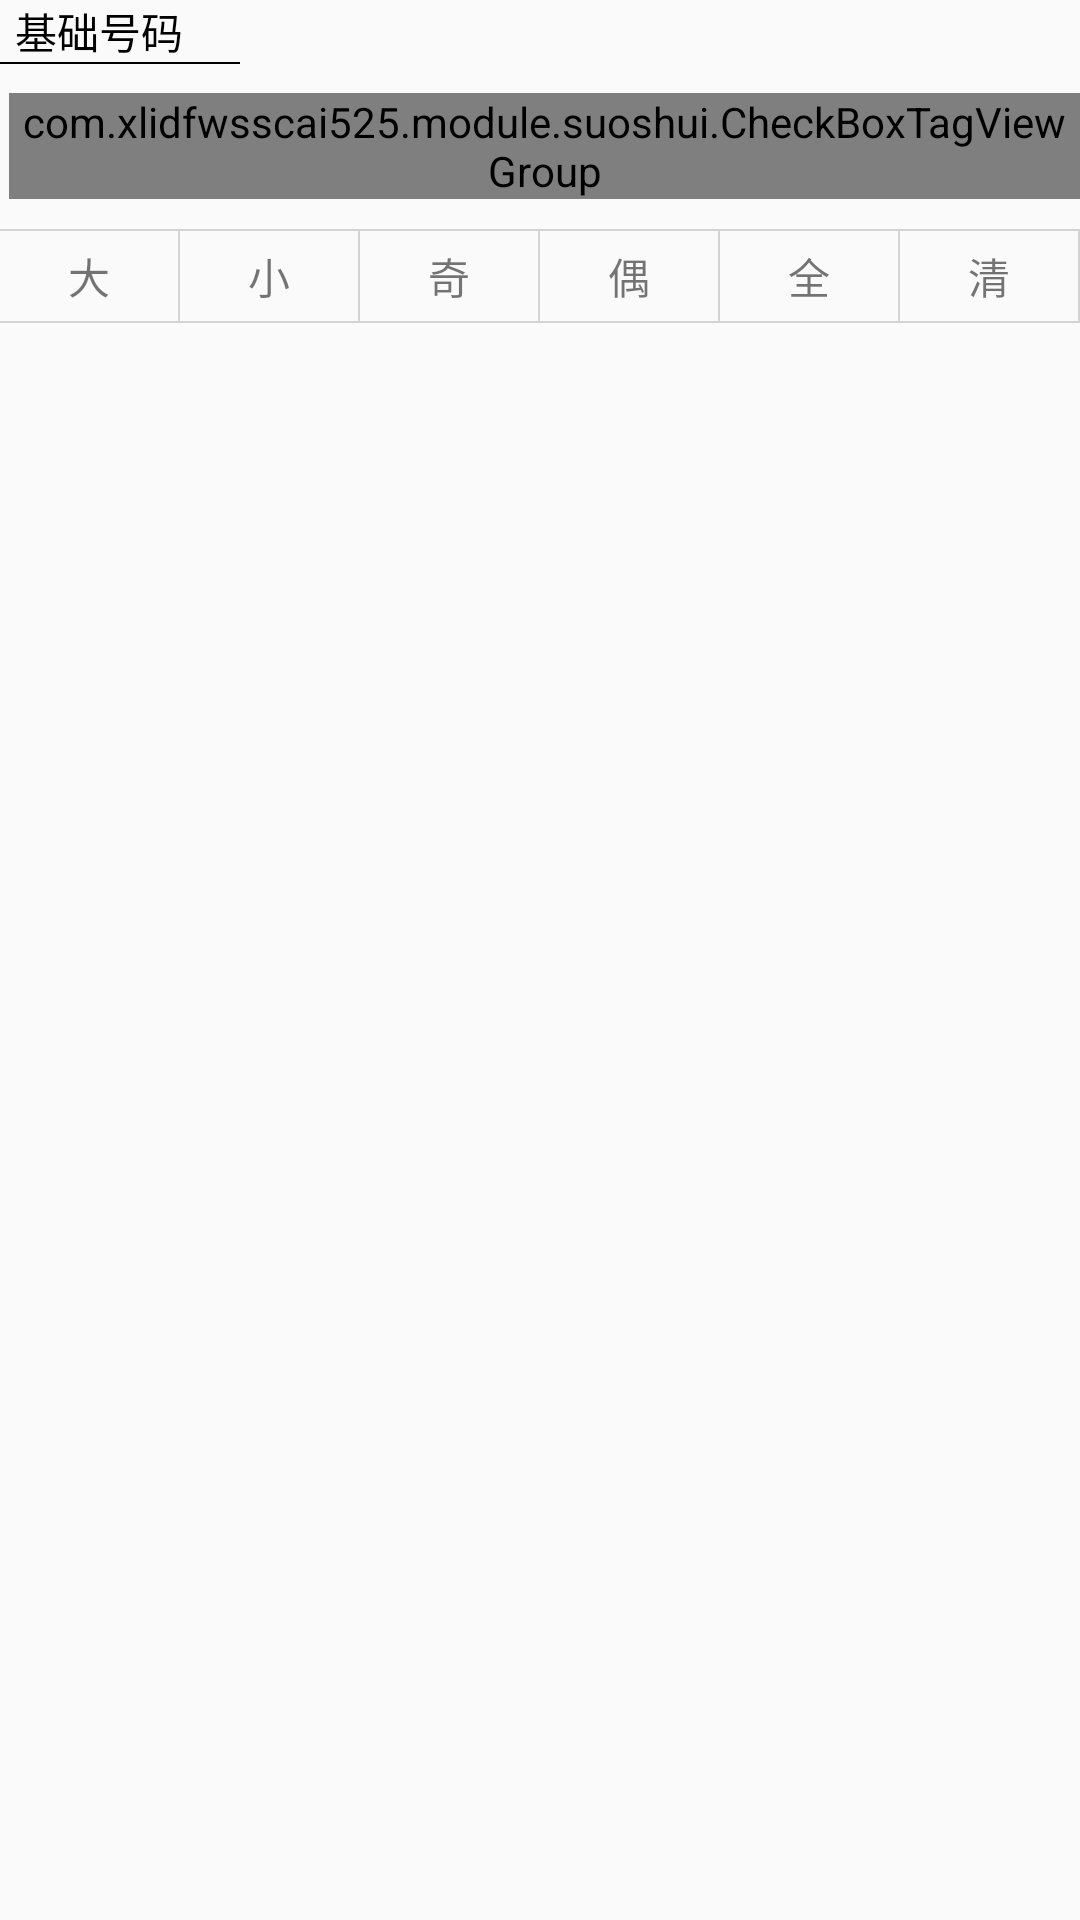

This screen was rendered from an Android layout file. Write that file and the resources it references.
<!-- AndroidManifest.xml: application theme AppTheme -->
<!-- res/layout/layout_twostartbase.xml -->
<?xml version="1.0" encoding="utf-8"?>
<LinearLayout xmlns:android="http://schemas.android.com/apk/res/android"
    android:layout_width="match_parent"
    android:layout_height="match_parent"
    xmlns:zhy="http://schemas.android.com/apk/res-auto"
    xmlns:TagViewGroup="http://schemas.android.com/tools">

    <LinearLayout
        android:id="@+id/ll_base_num"
        android:layout_width="match_parent"
        android:layout_height="wrap_content"
        android:orientation="vertical"
        android:weightSum="4">

        <TextView
            style="@style/tv_title_twostart"
            android:text="基础号码" />
        <View
            android:layout_width="80dp"
            android:layout_height="2px"
            android:background="@color/black"
            />
        <RelativeLayout
            android:layout_width="match_parent"
            android:layout_height="45dp"
            android:gravity="center"
            android:layout_marginTop="5dp"
            android:layout_marginBottom="5dp"
            >

            <com.xlidfwsscai525.module.suoshui.CheckBoxTagViewGroup
                android:id="@+id/checkbox_tags_view_group"
                style="@style/vg_twostart" />

        </RelativeLayout>

        <View
            android:layout_width="match_parent"
            android:layout_height="2px"
            android:background="@color/line"
            />
        <LinearLayout
            android:layout_width="match_parent"
            android:layout_height="30dp"
            android:orientation="horizontal"
            android:weightSum="6"
            >

            <TextView
                android:id="@+id/tv_base_big"
                style="@style/tv_twostart"
                android:text="大"
                />
            <TextView
                android:layout_width="2px"
                android:layout_height="match_parent"
                android:background="@color/line"
                />
            <TextView
                style="@style/tv_twostart"
                android:text="小"
                android:id="@+id/tv_base_small"
                />
            <TextView
                android:layout_width="2px"
                android:layout_height="match_parent"
                android:background="@color/line"
                />
            <TextView
                android:id="@+id/tv_base_odd"
                style="@style/tv_twostart"
                android:text="奇"
                />
            <TextView
                android:layout_width="2px"
                android:layout_height="match_parent"
                android:background="@color/line"
                />
            <TextView
                android:id="@+id/tv_base_even"
                style="@style/tv_twostart"
                android:text="偶"
                />
            <TextView
                android:layout_width="2px"
                android:layout_height="match_parent"
                android:background="@color/line"
                />
            <TextView
                android:id="@+id/tv_base_all"
                style="@style/tv_twostart"
                android:text="全"
                />
            <TextView
                android:layout_width="2px"
                android:layout_height="match_parent"
                android:background="@color/line"
                />
            <TextView
                android:id="@+id/tv_base_no"
                style="@style/tv_twostart"
                android:text="清"
                />
            <TextView
                android:layout_width="2px"
                android:layout_height="match_parent"
                android:background="@color/line"
                />
            <TextView
                android:layout_width="0dp"
                android:layout_height="match_parent"
                android:layout_weight="4"
                />
        </LinearLayout>
        <View
            android:layout_width="match_parent"
            android:layout_height="2px"
            android:background="@color/line"
            />
    </LinearLayout>
</LinearLayout>
<!-- resources referenced by this layout -->
<resources>
  <color name="black">#000000</color>
  <color name="line">#D3D3D3</color>
  <style name="tv_title_twostart">
          <item name="android:layout_width">match_parent</item>
          <item name="android:layout_height">match_parent</item>
          <item name="android:layout_weight">1</item>
          <item name="android:textSize">14sp</item>
          <item name="android:textColor">@color/black</item>
          <item name="android:layout_marginLeft">5dp</item>
  
      </style>
  <style name="tv_twostart">
          <item name="android:layout_weight">1</item>
          <item name="android:gravity">center</item>
          <item name="android:layout_width">0dp</item>
          <item name="android:background">@drawable/selector_tv_tra</item>
          <item name="android:layout_height">match_parent</item>
      </style>
  <style name="vg_twostart">
          <item name="android:layout_width">match_parent</item>
          <item name="android:layout_height">wrap_content</item>
          <item name="android:layout_weight">2</item>
          
          <item name="android:background">@color/white</item>
          <item name="android:gravity">center</item>
         <item name="com.xlidfwsscai525:singleLine">true</item>
          <item name="com.xlidfwsscai525:tagMargin">5dp</item>
          <item name="android:layout_marginLeft">3dp</item>
      </style>
  <style name="AppTheme" parent="Theme.AppCompat.Light.DarkActionBar">
          
          <item name="colorPrimary">@color/colorPrimary</item>
          <item name="colorPrimaryDark">@color/colorPrimaryDark</item>
          <item name="colorAccent">@color/colorAccent</item>
      </style>
  <color name="white">#FFFFFF</color>
  <color name="colorPrimary">#3F51B5</color>
  <color name="colorPrimaryDark">#303F9F</color>
  <color name="colorAccent">#FF4081</color>
</resources>
